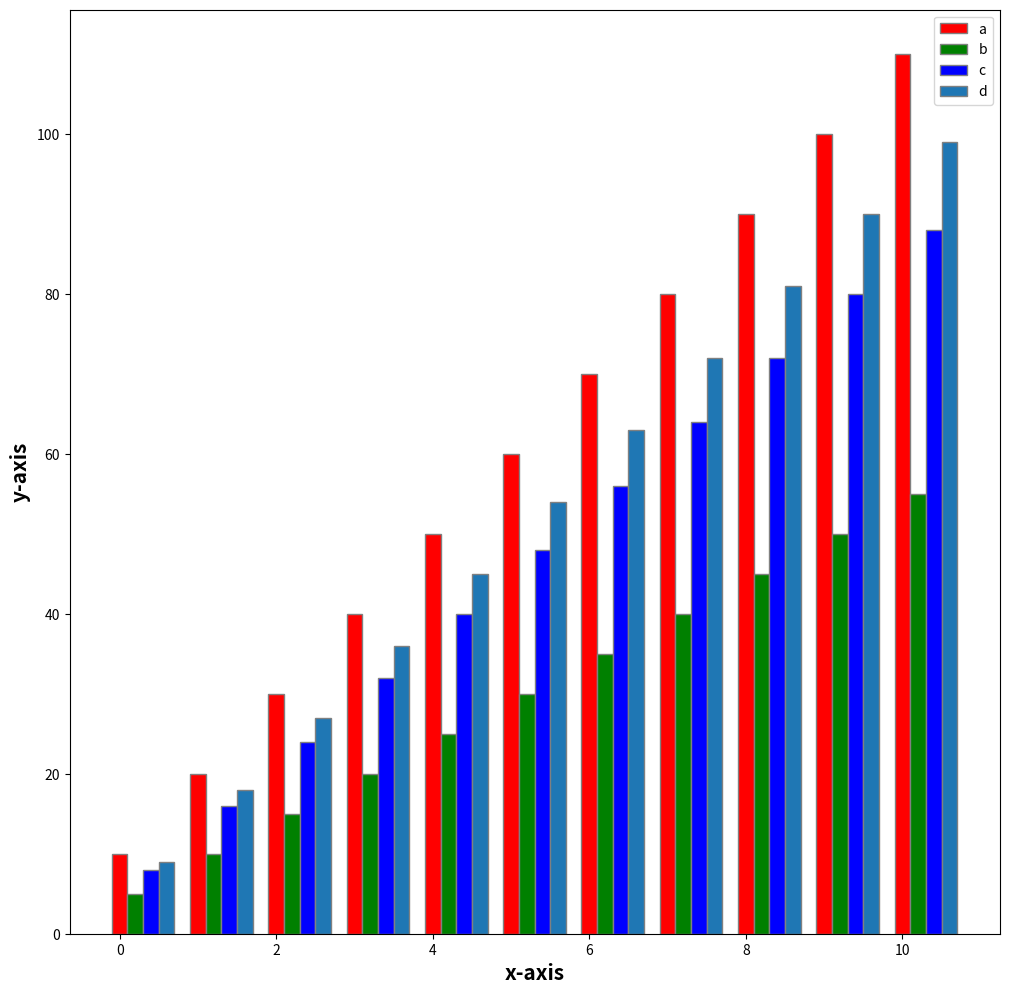

Reproduce this figure in Python.
import numpy as np
import matplotlib.pyplot as plt
 

barWidth = 0.2
fig = plt.subplots(figsize =(12,12))
 
a = [10,20,30,40,50,60,70,80,90,100,110]
b = [5,10,15,20,25,30,35,40,45,50,55]
c = [8,16,24,32,40,48,56,64,72,80,88]
d = [9,18,27,36,45,54,63,72,81,90,99]

br1 = np.arange(len(a))
br2 = [x + barWidth for x in br1]
br3 = [x + barWidth for x in br2]
br4 = [x + barWidth for x in br3]

plt.bar(br1, a, color ='r', width = barWidth,
        edgecolor ='grey', label ='a')
plt.bar(br2, b, color ='g', width = barWidth,
        edgecolor ='grey', label ='b')
plt.bar(br3, c, color ='b', width = barWidth,
        edgecolor ='grey', label ='c')
plt.bar(br4, d, width = barWidth,
        edgecolor ='grey', label ='d')
 

plt.xlabel('x-axis', fontweight ='bold', fontsize = 15)
plt.ylabel('y-axis', fontweight ='bold', fontsize = 15)
plt.legend()
plt.show()
